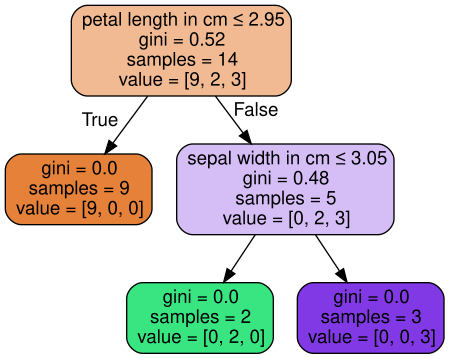

The data file committed next to this chart (first rows):
, features_names, features_indexes, bmins, bmaxs, prediction, coverage, criterion
R_0(1), ['petal length in cm'], [2], [1.2], [2.9499999284744263], Iris-setosa, 0.6429, None
R_1(1), ['petal length in cm'], [2], [2.9499999284744263], [6.4], Iris-setosa, 0.3571, None
R_2(2), ['sepal width in cm', 'petal length in c…, [1, 2], [2.3, 2.9499999284744263], [3.049999952316284, 6.4], Iris-virginica, 0.1429, None
R_3(2), ['sepal width in cm', 'petal length in c…, [1, 2], [3.049999952316284, 2.9499999284744263], [4.2, 6.4], Iris-virginica, 0.2143, None
